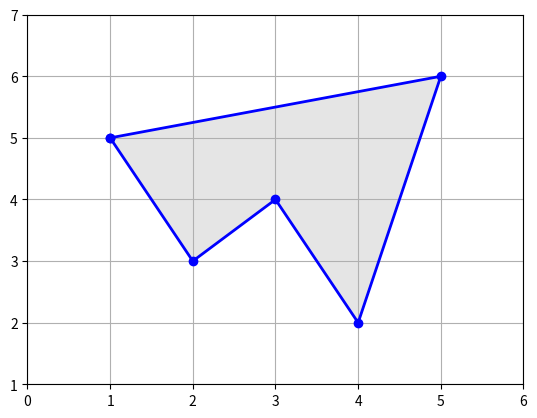

Python code for this plot:
import matplotlib.pyplot as plt

# 定义数据
x = [1, 2, 3, 4, 5, 1]
y = [5, 3, 4, 2, 6, 5]

# 绘制图形
plt.plot(x, y, 'bo-', linewidth=2)
plt.fill(x, y, color='gray', alpha=0.2)

# 设置图形属性
plt.xlim(min(x)-1, max(x)+1)
plt.ylim(min(y)-1, max(y)+1)
plt.grid(True)

# 显示图形
plt.show()

